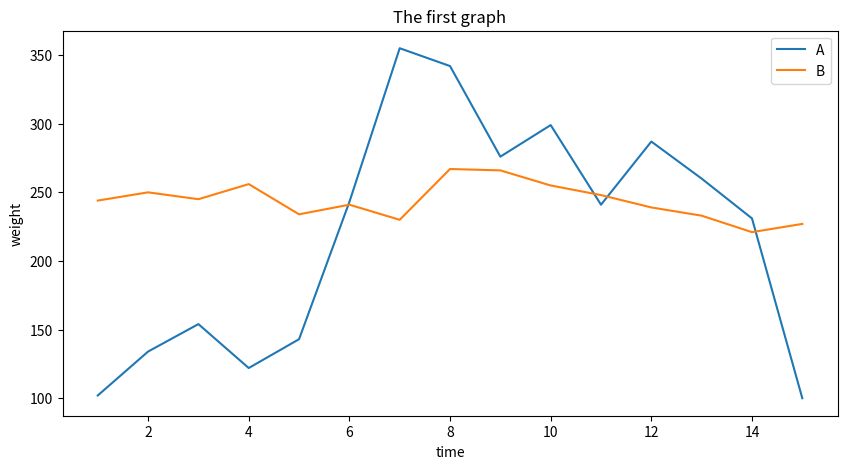

This chart was generated by the following Python code:
import matplotlib.pyplot as plt
import numpy as np
x=[x for x in range(1,16)]
y=[102,134,154,122,143,243,355,342,276,299,241,287,260,231,100]
y2 = [244,250,245,256,234,241,230,267,266,255,248,239,233,221,227]
plt.figure(figsize=(10,5))
plt.plot(x,y,label="A")
plt.plot(x,y2,label="B")
plt.title("The first graph")
plt.xlabel("time")
plt.ylabel("weight")
plt.legend()
plt.show()